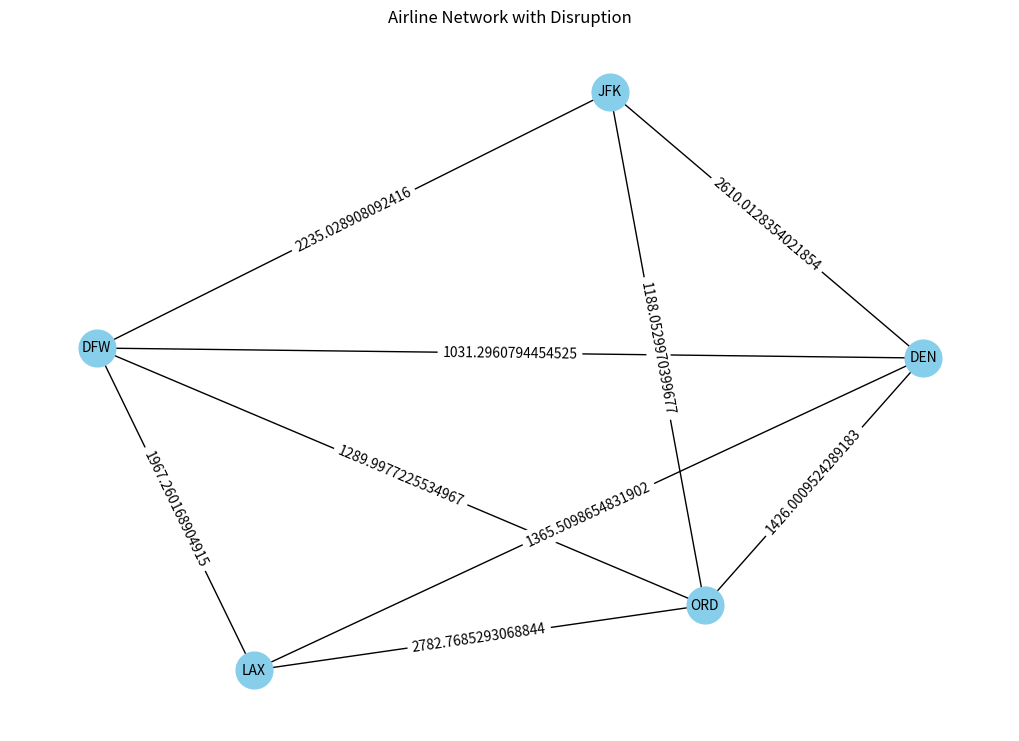

Python code for this plot:
import math
import networkx as nx
import matplotlib.pyplot as plt

# Haversine function to calculate distance
def haversine(lat1, lon1, lat2, lon2):
    lat1, lon1, lat2, lon2 = map(math.radians, [lat1, lon1, lat2, lon2])
    dlon = lon2 - lon1
    dlat = lat2 - lat1
    a = math.sin(dlat / 2)**2 + math.cos(lat1) * math.cos(lat2) * math.sin(dlon / 2)**2
    c = 2 * math.asin(math.sqrt(a))
    km = 6371 * c
    return km

# Define a list of airports with their coordinates (latitude, longitude)
airports = {
    'JFK': (40.6413, -73.7781),
    'LAX': (34.052235, -118.243683),
    'ORD': (41.9742, -87.9073),
    'DFW': (32.8998, -97.0403),
    'DEN': (39.8561, -104.6737),
}

# Create a graph
G = nx.Graph()

# Add nodes (airports)
for airport in airports.keys():
    G.add_node(airport)

# Add edges (distances between airports)
for airport1 in airports.keys():
    for airport2 in airports.keys():
        if airport1 != airport2:
            coords1 = airports[airport1]
            coords2 = airports[airport2]
            distance = haversine(coords1[0], coords1[1], coords2[0], coords2[1])
            G.add_edge(airport1, airport2, weight=distance)

# Function to find and print the shortest path
def find_shortest_path(G, source, target):
    try:
        shortest_path = nx.shortest_path(G, source=source, target=target, weight='weight')
        shortest_path_length = nx.shortest_path_length(G, source=source, target=target, weight='weight')
        print(f"The shortest path from {source} to {target}: {shortest_path}")
        print(f"The length of the shortest path: {shortest_path_length} km")
        return shortest_path, shortest_path_length
    except nx.NetworkXNoPath:
        print(f"No path found between {source} and {target}.")
        return None, None

# Simulate a disruption
def simulate_disruption(G, disrupted_edge):
    print(f"\nDisruption in the path: {disrupted_edge}")
    G.remove_edge(*disrupted_edge)

# Main function to execute the optimization
def main():
    # Initial shortest path
    source = 'JFK'
    target = 'LAX'
    print("Initial shortest path:")
    find_shortest_path(G, source, target)

    # Simulate a disruption
    disrupted_edge = ('JFK', 'LAX')
    simulate_disruption(G, disrupted_edge)

    # New shortest path after disruption
    print("\nShortest path after disruption:")
    find_shortest_path(G, source, target)

    # Draw the graph
    pos = nx.spring_layout(G)
    plt.figure(figsize=(10, 7))
    nx.draw(G, pos, with_labels=True, node_size=700, node_color="skyblue", font_size=10, font_color="black")
    labels = nx.get_edge_attributes(G, 'weight')
    nx.draw_networkx_edge_labels(G, pos, edge_labels=labels)
    plt.title("Airline Network with Disruption")
    plt.show()

if __name__ == "__main__":
    main()
